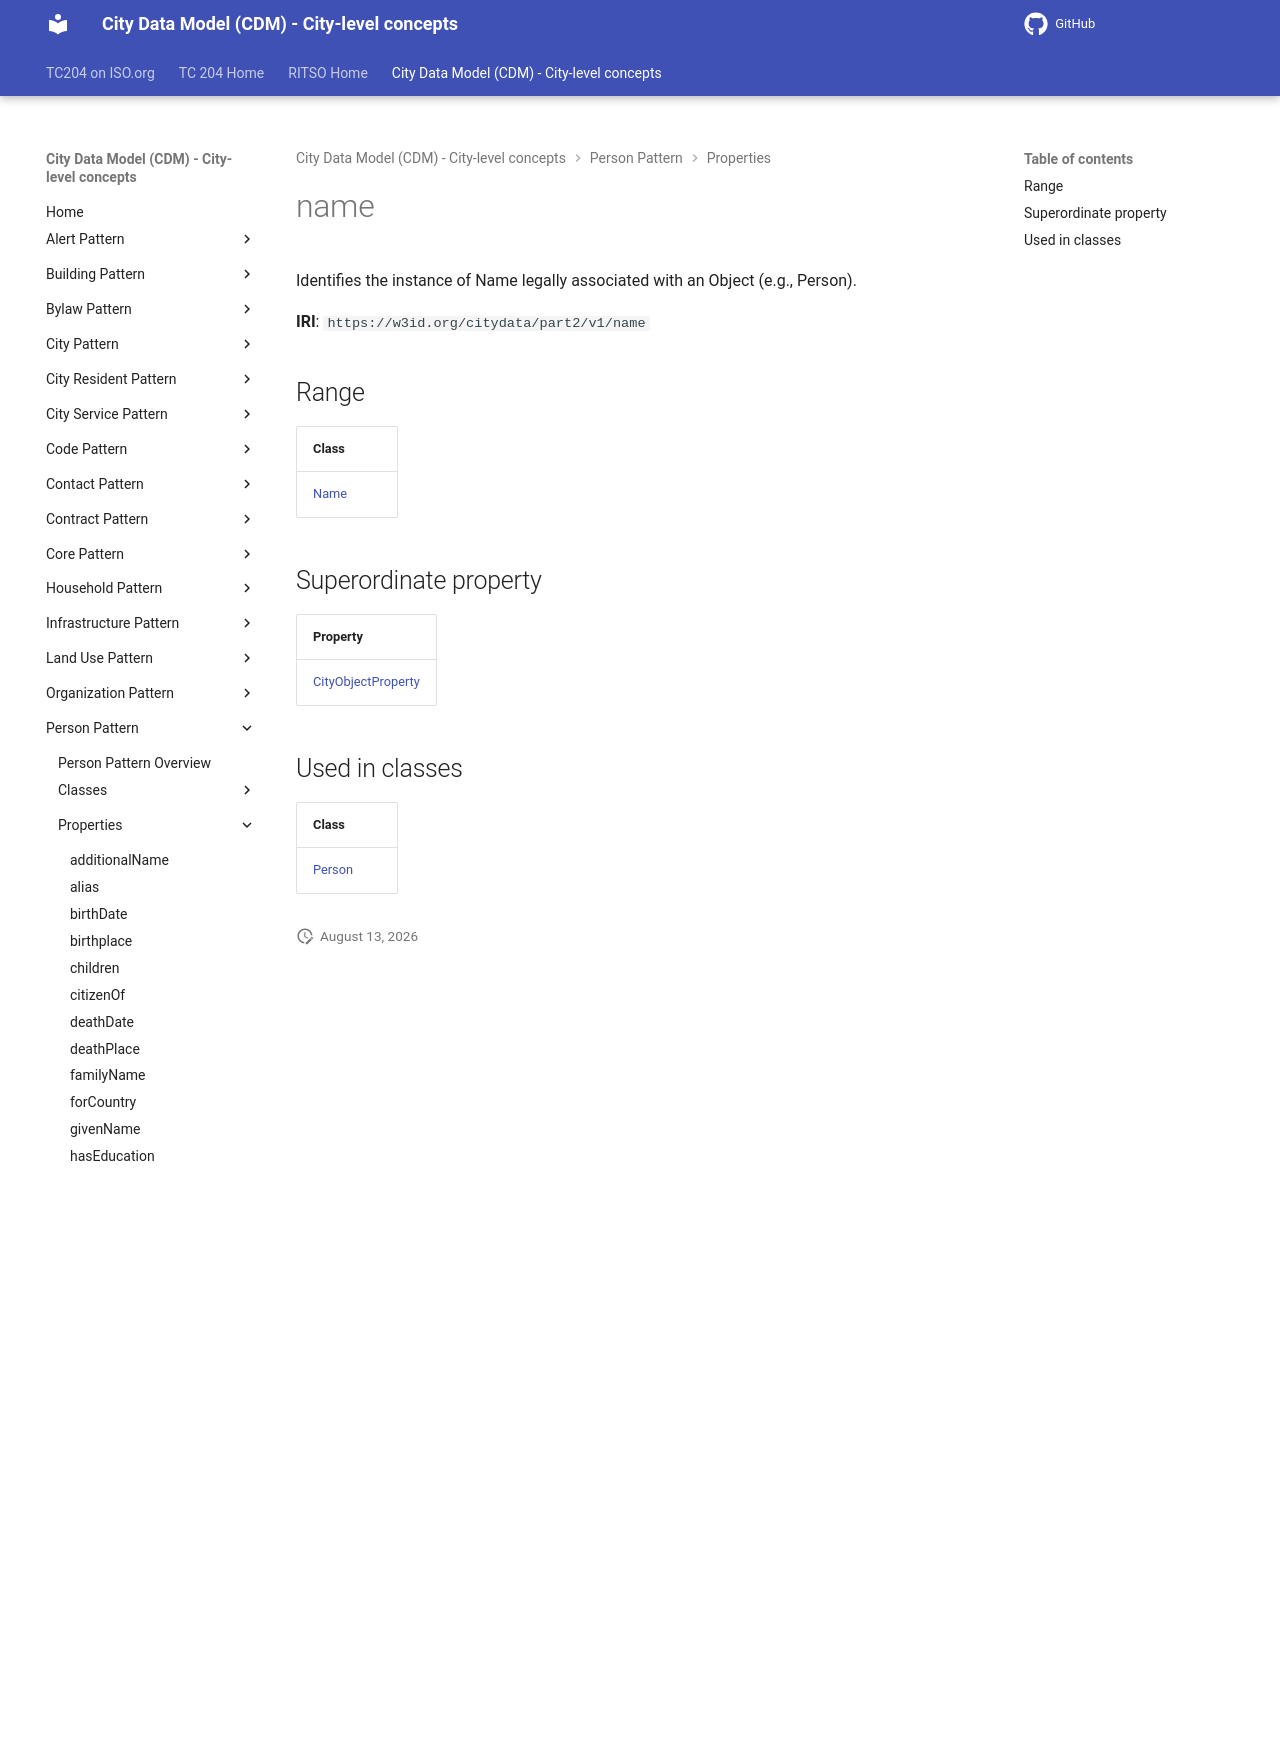

repository: ISO-TC204/ontology-cdm-p2 · page: v1.3.2-alpha.1/properties/name/index.html · generator: mkdocs

# name

Identifies the instance of Name legally associated with an Object (e.g., Person).

**IRI**: `https://w3id.org/citydata/part2/v1/name`

## Range

| Class |
|-------|
| [Name](../classes/Name.md) |

## Superordinate property

| Property |
|-------|
| [CityObjectProperty](CityObjectProperty.md) |

## Used in classes

| Class |
|-------|
| [Person](../classes/Person.md) |
